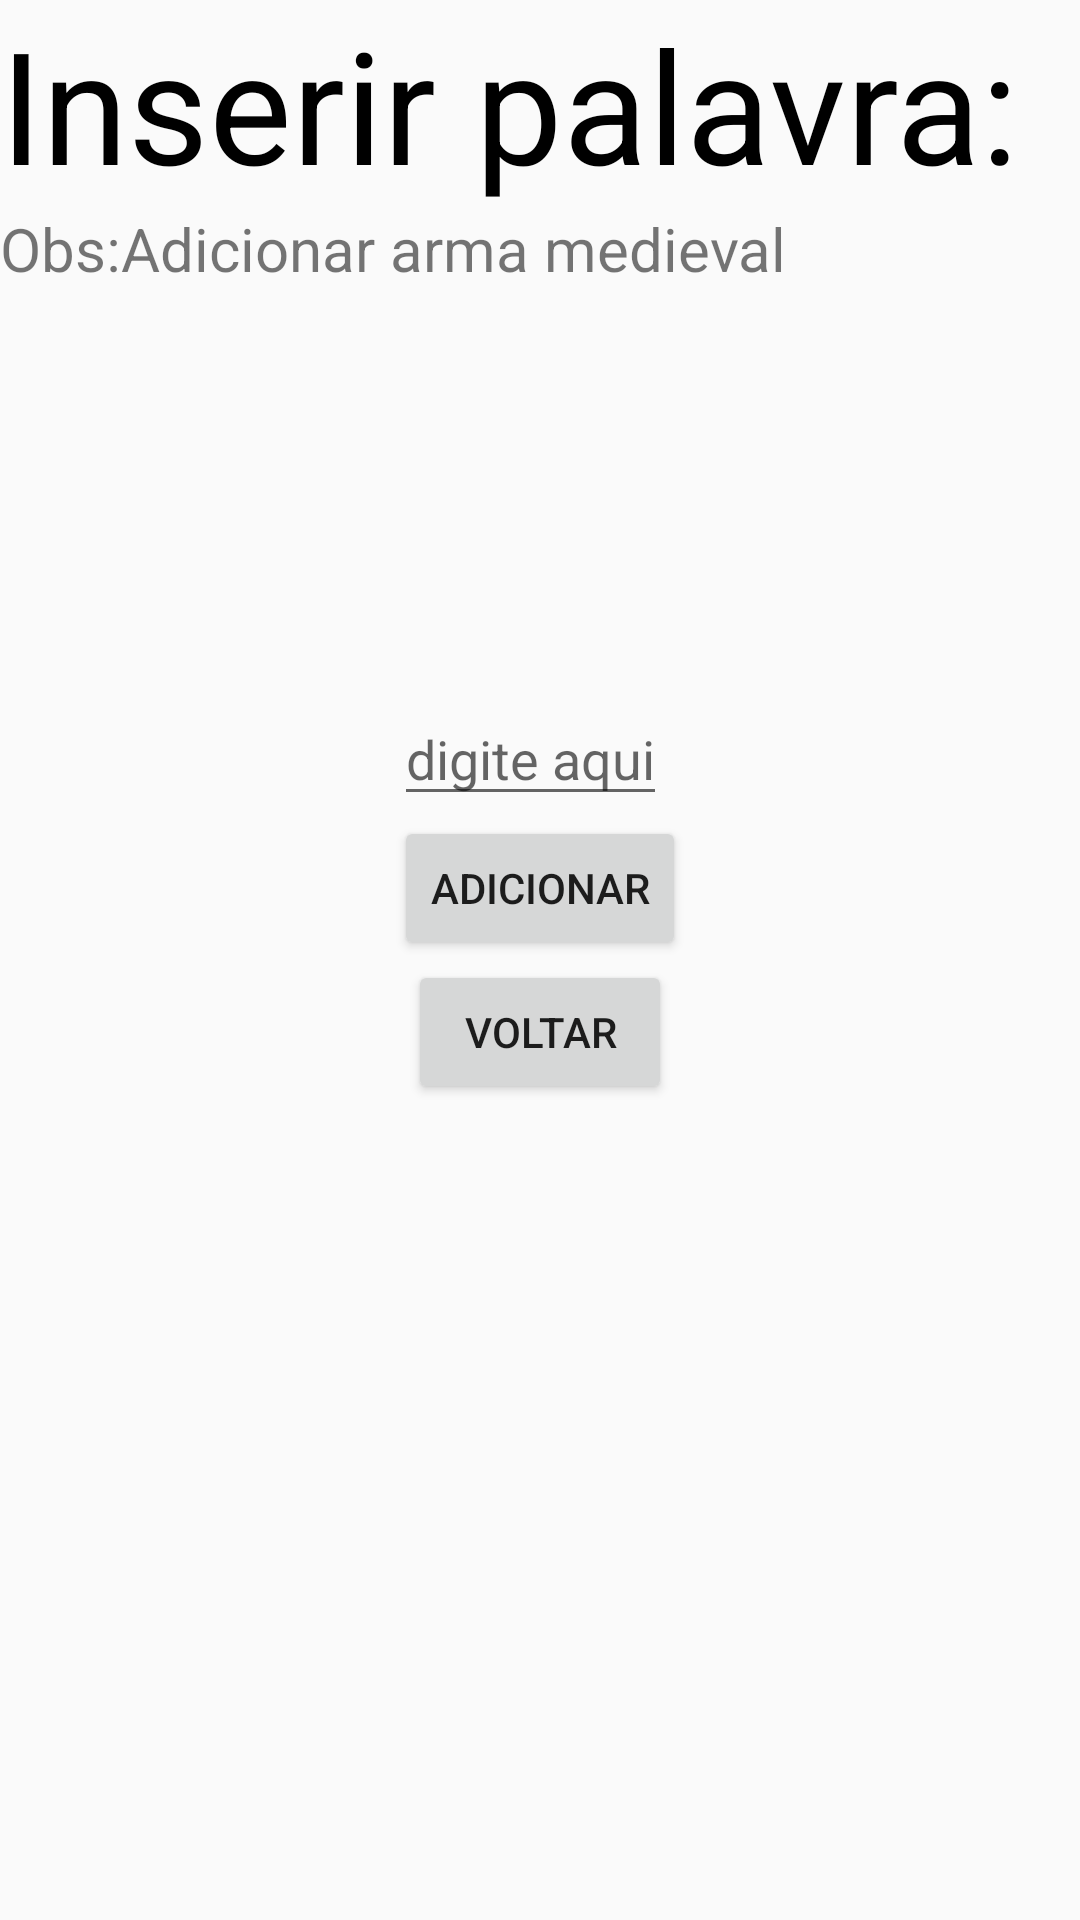

Android layout source for this screen:
<!-- AndroidManifest.xml: application theme Theme.ForcaGame -->
<!-- res/layout/tela_cadastro.xml -->
<?xml version="1.0" encoding="utf-8"?>
<android.support.constraint.ConstraintLayout xmlns:android="http://schemas.android.com/apk/res/android"
    xmlns:app="http://schemas.android.com/apk/res-auto"
    xmlns:tools="http://schemas.android.com/tools"
    android:layout_width="match_parent"
    android:layout_height="match_parent"
    tools:context=".ui.dashboard.DashboardFragment">

    <Button
        android:id="@+id/btCadastro"
        android:layout_width="wrap_content"
        android:layout_height="wrap_content"
        android:text="@string/adicionar"
        app:layout_constraintBottom_toTopOf="@+id/guideline3"
        app:layout_constraintEnd_toEndOf="parent"
        app:layout_constraintStart_toStartOf="parent" />

    <Button
        android:layout_width="wrap_content"
        android:layout_height="wrap_content"
        android:text="@string/voltar"
        app:layout_constraintEnd_toEndOf="parent"
        app:layout_constraintStart_toStartOf="parent"
        app:layout_constraintTop_toBottomOf="@+id/btCadastro" />

    <EditText
        android:id="@+id/textoCadastro"
        android:layout_width="wrap_content"
        android:layout_height="wrap_content"
        android:hint="@string/digite_aqui"
        app:layout_constraintBottom_toTopOf="@+id/btCadastro"
        app:layout_constraintEnd_toEndOf="@+id/btCadastro"
        app:layout_constraintHorizontal_bias="0.0"
        app:layout_constraintStart_toStartOf="@+id/btCadastro"
         />

    <TextView
        android:id="@+id/textView"
        android:layout_width="wrap_content"
        android:layout_height="wrap_content"
        android:text="@string/inserir_palavra"
        android:textColor="@color/black"
        android:textSize="52sp"
        app:layout_constraintStart_toStartOf="parent"
        app:layout_constraintTop_toTopOf="parent" />

    <TextView
        android:layout_width="wrap_content"
        android:layout_height="wrap_content"
        android:text="@string/obs_adicionar_arma_medieval"
        android:textSize="20sp"
        app:layout_constraintStart_toStartOf="parent"
        app:layout_constraintTop_toBottomOf="@+id/textView" />

    <android.support.constraint.Guideline
        android:id="@+id/guideline3"
        android:layout_width="wrap_content"
        android:layout_height="wrap_content"
        android:orientation="horizontal"
        app:layout_constraintGuide_percent="0.5" />
</android.support.constraint.ConstraintLayout>
<!-- resources referenced by this layout -->
<resources>
  <color name="black">#FF000000</color>
  <string name="adicionar">Adicionar</string>
  <string name="digite_aqui">digite aqui</string>
  <string name="inserir_palavra">Inserir palavra:</string>
  <string name="obs_adicionar_arma_medieval">Obs:Adicionar arma medieval</string>
  <string name="voltar">voltar</string>
  <style name="Theme.ForcaGame" parent="Theme.AppCompat.Light.DarkActionBar">
          
          <item name="colorPrimary">@color/purple_500</item>
          <item name="colorPrimaryDark">@color/purple_700</item>
          <item name="colorAccent">@color/teal_200</item>
          
      </style>
  <color name="purple_500">#FF6200EE</color>
  <color name="purple_700">#FF3700B3</color>
  <color name="teal_200">#FF03DAC5</color>
</resources>
